Image classification data set "Brain-Tumor-Classification-Using-ResNet" (Achuthankrishna/Brain-Tumor-Classification-Using-ResNet on GitHub). Class labels (4): glioma tumor, meningioma tumor, no tumor, pituitary tumor.

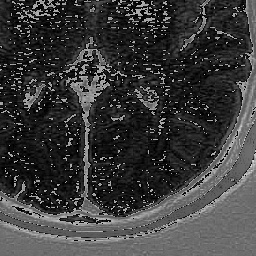
Label: no tumor

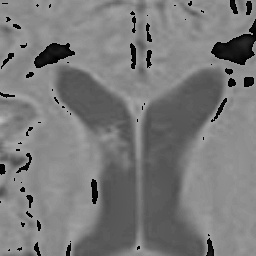
Label: no tumor

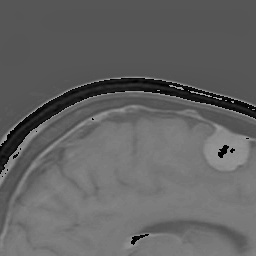
Label: meningioma tumor

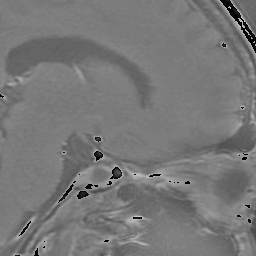
Label: pituitary tumor

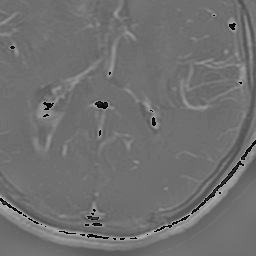
Label: glioma tumor

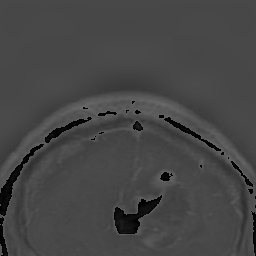
Label: glioma tumor
